Run: headless pygame with SDL's dummy video driver; simulated clock (each Clock.tick advances the game by its frame time, no real sleeping); random seed 0; keys injected as events and as key.get_pressed() state; no mouse input.
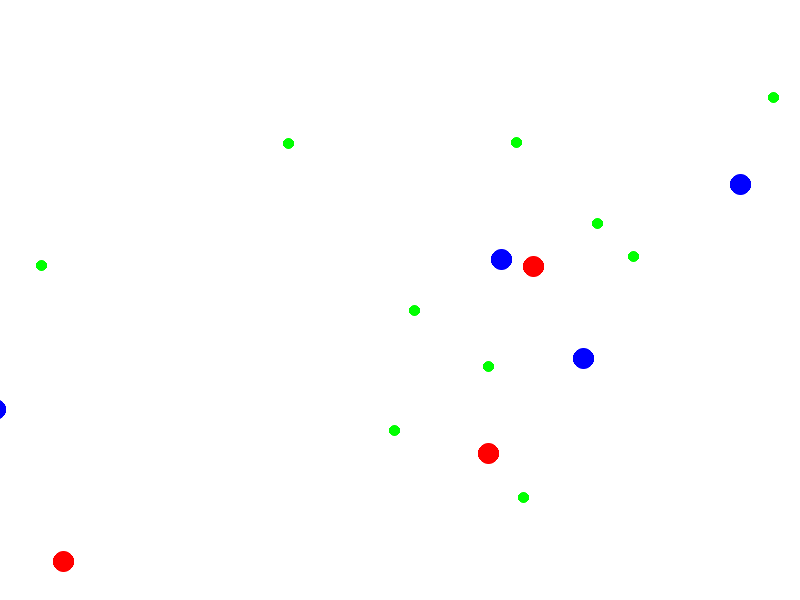
Frame 1 of 4 · flips 1–60 · no input
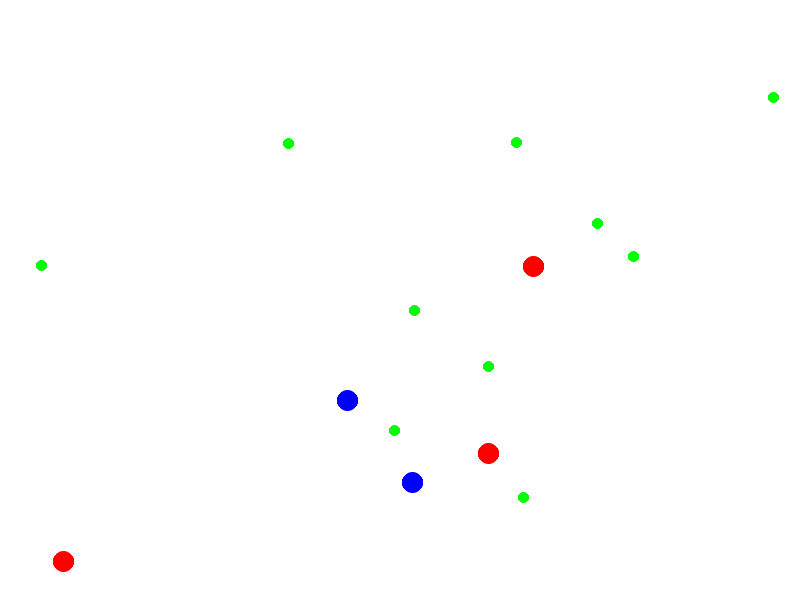
Frame 2 of 4 · flips 61–180 · tapped SPACE, RETURN · held RIGHT (→), D
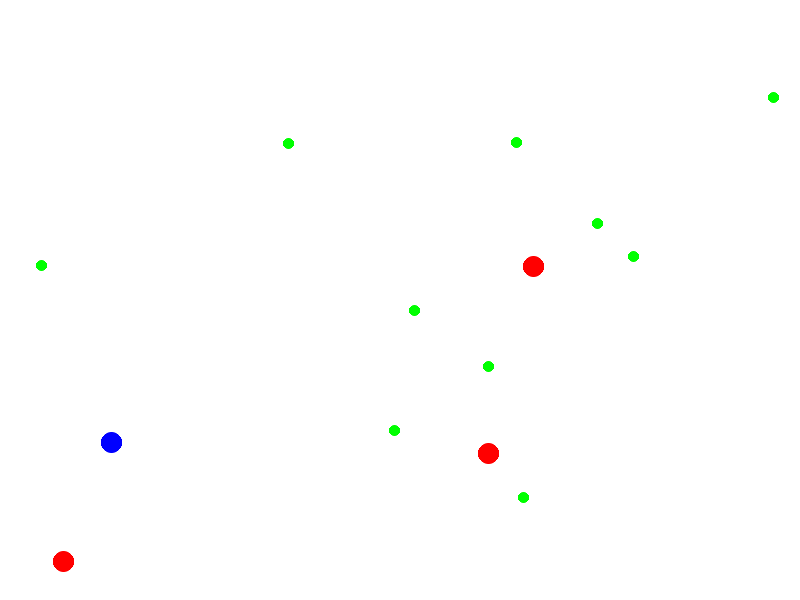
Frame 3 of 4 · flips 181–300 · held DOWN (↓), S
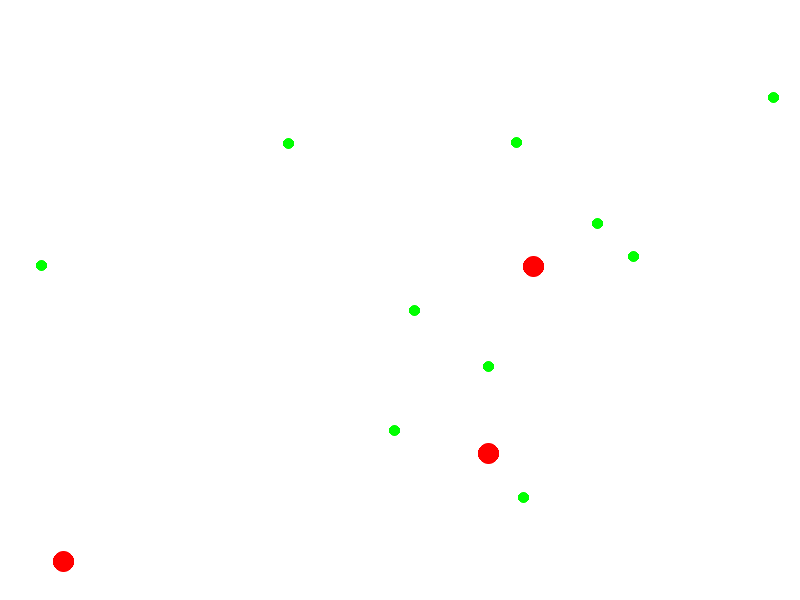
Frame 4 of 4 · flips 301–420 · held LEFT (←), A, UP (↑), W

The pygame program that drew these frames:

import pygame
import pygame.gfxdraw
import random
import math

pygame.init()

SCREEN_WIDTH = 800
SCREEN_HEIGHT = 600
FPS = 60
BACKGROUND_COLOR = ('#FFFFFF') # White
PLANT_COLOR = (0, 255, 0) # Green
HERBIVORE_COLOR = (0, 0, 255) # Red
PREDATOR_COLOR = (255, 0, 0) # Blue
HERBIVORE_SPEED = 2
HERBIVORE_ENERGY = 50

screen = pygame.display.set_mode((SCREEN_WIDTH, SCREEN_HEIGHT))
pygame.display.set_caption("2D Ecosystem Simulator")
clock = pygame.time.Clock()

class Plant:
    def __init__(self, x, y):
        self.x = x
        self.y = y

    def draw(self, screen ):
        pygame.gfxdraw.filled_circle(screen, self.x, self.y, 5, PLANT_COLOR)
        pygame.gfxdraw.aacircle(screen, self.x, self.y, 5, PLANT_COLOR)

class Herbivore:
    def __init__(self, x, y, energy):
        self.x = x
        self.y = y
        self.energy = energy
        self.direction = random.uniform(0, 2 * math.pi)

    def draw(self, screen):
        pygame.gfxdraw.filled_circle(screen, int(self.x), int(self.y), 10, HERBIVORE_COLOR)
        pygame.gfxdraw.aacircle(screen, int(self.x), int(self.y), 10, HERBIVORE_COLOR)

    def move(self):
        dx = HERBIVORE_SPEED * math.cos(self.direction)
        dy = HERBIVORE_SPEED * math.sin(self.direction)
        self.x += dx
        self.y += dy
        
class Predator:
    def __init__(self, x, y):
        self.x = x
        self.y = y

    def draw(self, screen):
        pygame.gfxdraw.filled_circle(screen, int(self.x), int(self.y), 10, PREDATOR_COLOR)
        pygame.gfxdraw.aacircle(screen, int(self.x), int(self.y), 10, PREDATOR_COLOR)

plants = [Plant(random.randint(0, SCREEN_WIDTH), random.randint(0, SCREEN_HEIGHT)) for _ in range(10)]
herbivores = [Herbivore(random.randint(0, SCREEN_WIDTH), random.randint(0, SCREEN_HEIGHT), HERBIVORE_ENERGY) for _ in range(5)]
predators = [Predator(random.randint(0, SCREEN_WIDTH), random.randint(0, SCREEN_HEIGHT)) for _ in range(3)]

while True:
    for event in pygame.event.get():
        if event.type == pygame.QUIT:        
            pygame.quit()
            quit()
    
    screen.fill(BACKGROUND_COLOR)
        
    for plant in plants:
        plant.draw(screen)

    for herbivore in herbivores:
        herbivore.draw(screen)
        herbivore.move()
    
    for predator in predators:
        predator.draw(screen)

    pygame.display.update()
    clock.tick(FPS)
